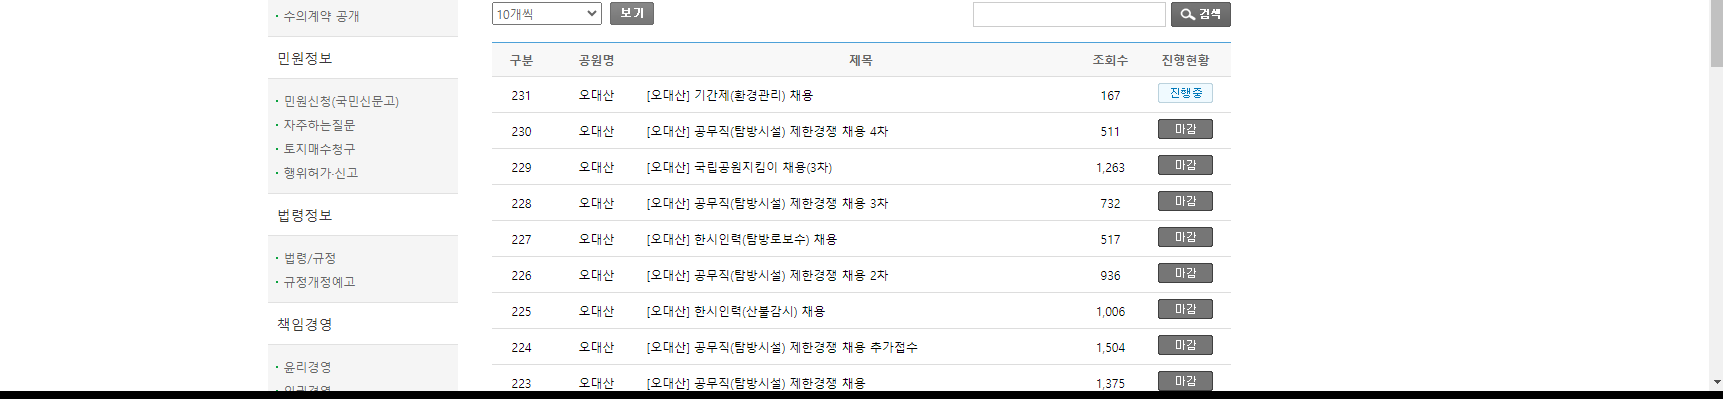
Task: TransactionItem을 Datarow로 사용하도록 설정한 템플릿
Workflow: 02_웹추출

Step 1: get-text from the table in window '오대산<채용공고<행정정보<행정·민원<국립공원공단' (chrome.exe)

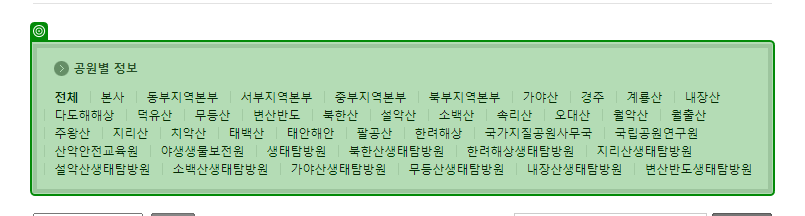
Step 2: get-attribute of the element in window '전체<채용공고<행정정보<행정·민원<국립공원공단' (chrome.exe)
